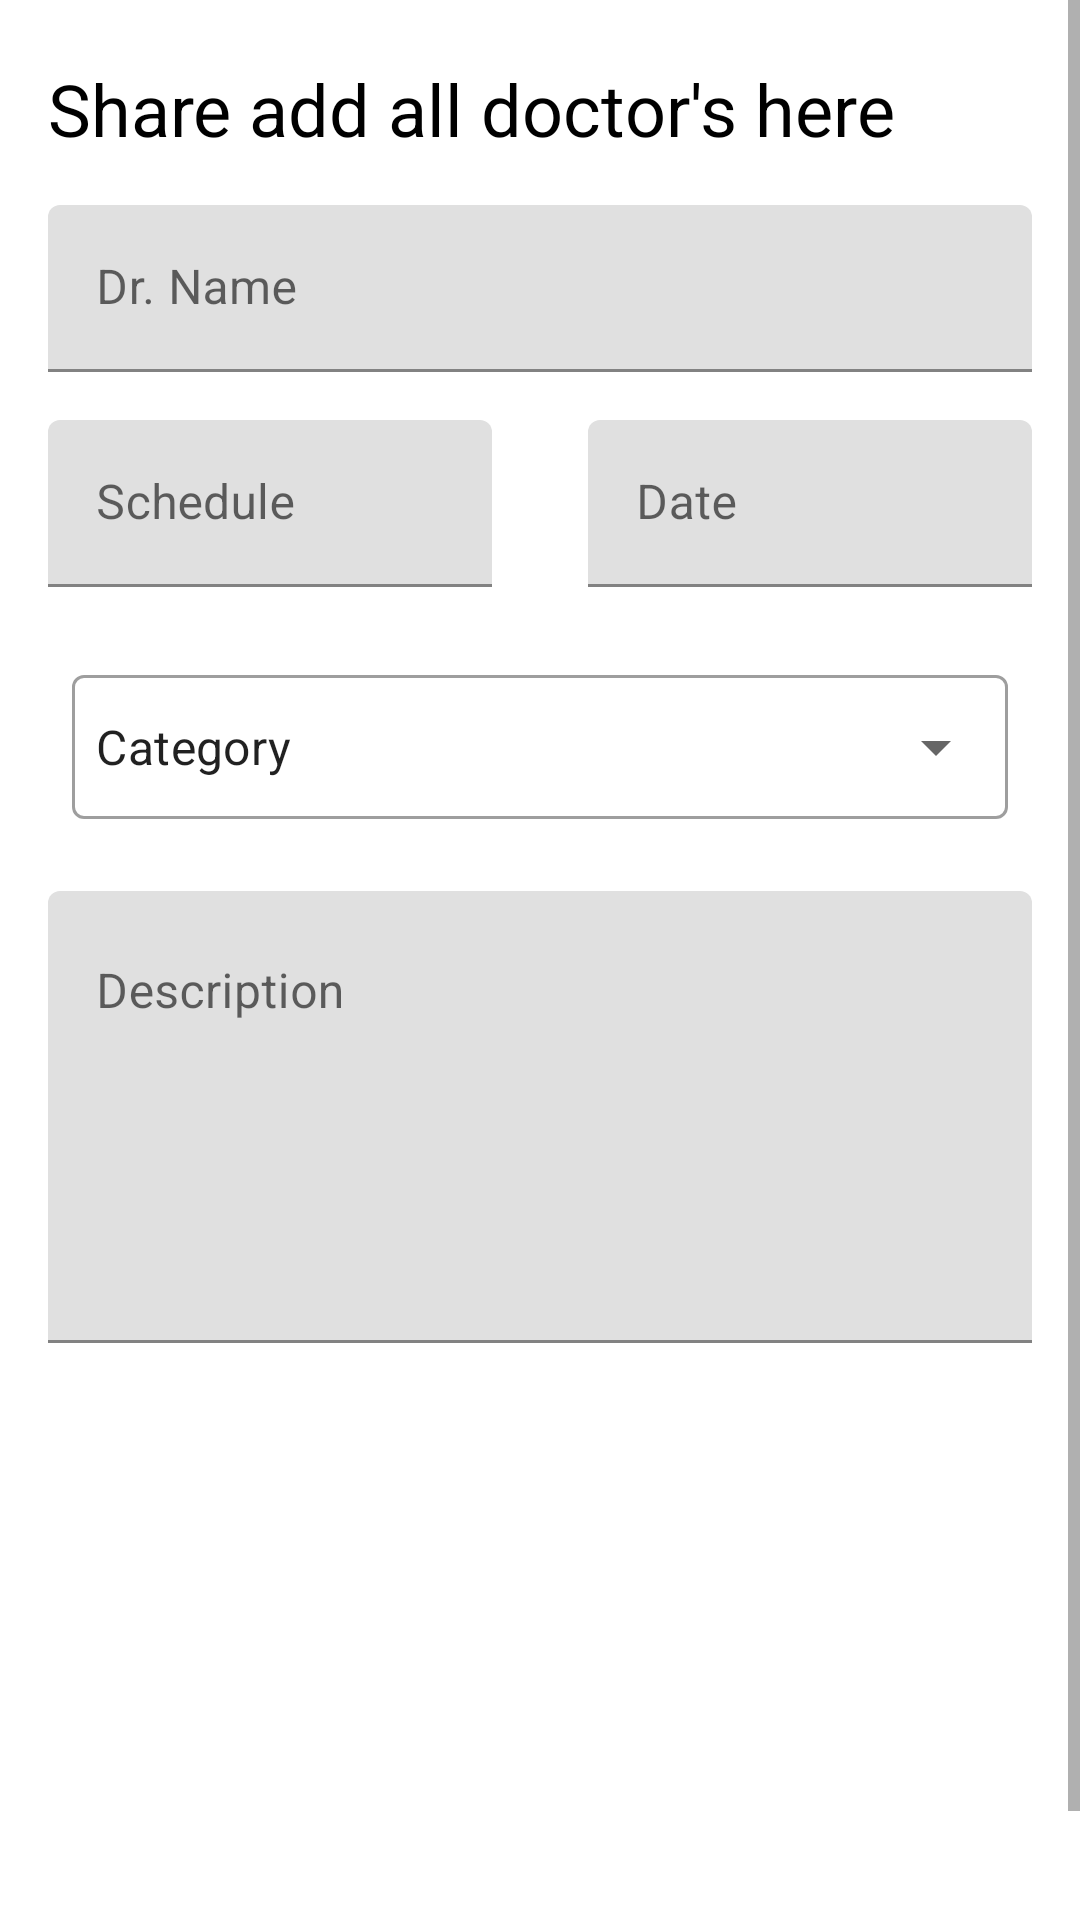

Android layout source for this screen:
<!-- AndroidManifest.xml: application theme Base.Theme.DoctorApp -->
<!-- res/layout/activity_add_doctor.xml -->
<?xml version="1.0" encoding="utf-8"?>
<ScrollView xmlns:android="http://schemas.android.com/apk/res/android"
    xmlns:app="http://schemas.android.com/apk/res-auto"
    xmlns:tools="http://schemas.android.com/tools"
    android:layout_width="match_parent"
    android:layout_height="wrap_content"
    android:orientation="vertical"
    tools:context=".AddDoctorActivity">

    <androidx.constraintlayout.widget.ConstraintLayout
        android:layout_width="match_parent"
        android:layout_height="wrap_content">

    <TextView
        android:id="@+id/tv_title"
        android:layout_width="wrap_content"
        android:layout_height="wrap_content"
        android:layout_marginStart="16dp"
        android:layout_marginTop="20dp"
        android:text="@string/share_add_all_doctor_s_here"
        android:textColor="@color/black"
        android:textSize="24sp"
        app:layout_constraintStart_toStartOf="parent"
        app:layout_constraintTop_toTopOf="parent" />

    <com.google.android.material.textfield.TextInputLayout
        android:id="@+id/textInputLayout4"
        android:layout_width="0dp"
        android:layout_height="wrap_content"
        android:layout_marginStart="16dp"
        android:layout_marginTop="16dp"
        android:layout_marginEnd="16dp"
        app:layout_constraintEnd_toEndOf="parent"
        app:layout_constraintStart_toStartOf="parent"
        app:layout_constraintTop_toBottomOf="@+id/tv_title">

        <com.google.android.material.textfield.TextInputEditText
            android:id="@+id/et_doctor_name"
            android:layout_width="match_parent"
            android:layout_height="wrap_content"
            android:hint="Dr. Name"/>
    </com.google.android.material.textfield.TextInputLayout>

    <com.google.android.material.textfield.TextInputLayout
        android:id="@+id/textInputLayout8"
        android:layout_width="0dp"
        android:layout_height="wrap_content"
        android:layout_marginStart="16dp"
        android:layout_marginTop="16dp"
        android:layout_marginEnd="16dp"
        app:layout_constraintEnd_toStartOf="@+id/textInputLayout7"
        app:layout_constraintHorizontal_bias="0.5"
        app:layout_constraintHorizontal_chainStyle="packed"
        app:layout_constraintStart_toStartOf="parent"
        app:layout_constraintTop_toBottomOf="@+id/textInputLayout4">

        <com.google.android.material.textfield.TextInputEditText
            android:id="@+id/et_shedule_time"
            android:layout_width="match_parent"
            android:layout_height="wrap_content"
            android:hint="Schedule"/>
    </com.google.android.material.textfield.TextInputLayout>

    <com.google.android.material.textfield.TextInputLayout
        android:id="@+id/textInputLayout7"
        android:layout_width="0dp"
        android:layout_height="wrap_content"
        android:layout_marginStart="16dp"
        android:layout_marginTop="16dp"
        android:layout_marginEnd="16dp"
        app:layout_constraintEnd_toEndOf="parent"
        app:layout_constraintHorizontal_bias="0.5"
        app:layout_constraintStart_toEndOf="@+id/textInputLayout8"
        app:layout_constraintTop_toBottomOf="@+id/textInputLayout4">

        <com.google.android.material.textfield.TextInputEditText
            android:id="@+id/et_date"
            android:layout_width="match_parent"
            android:layout_height="wrap_content"
            android:hint="Date" />
    </com.google.android.material.textfield.TextInputLayout>

        

        <com.google.android.material.textfield.TextInputLayout
            android:id="@+id/textInputLayout9"
            android:layout_width="0dp"
            android:layout_height="wrap_content"
            android:layout_marginStart="16dp"
            android:layout_marginTop="16dp"
            android:layout_marginEnd="16dp"
            android:padding="8dp"
            app:layout_constraintEnd_toEndOf="parent"
            app:layout_constraintStart_toStartOf="parent"
            app:layout_constraintTop_toBottomOf="@+id/textInputLayout7"
            style="@style/Widget.MaterialComponents.TextInputLayout.OutlinedBox.ExposedDropdownMenu">

            <AutoCompleteTextView
                android:id="@+id/et_category"
                android:dropDownHeight="300dp"
                android:inputType="none"
                android:padding="8dp"
                android:text="@string/category"
                android:layout_height="match_parent"
                android:layout_width="match_parent"/>

        </com.google.android.material.textfield.TextInputLayout>

    <com.google.android.material.textfield.TextInputLayout
        android:id="@+id/textInputLayout10"
        android:layout_width="0dp"
        android:layout_height="wrap_content"
        android:layout_marginStart="16dp"
        android:layout_marginTop="16dp"
        android:layout_marginEnd="16dp"
        app:layout_constraintEnd_toEndOf="parent"
        app:layout_constraintStart_toStartOf="parent"
        app:layout_constraintTop_toBottomOf="@+id/textInputLayout9">

        <com.google.android.material.textfield.TextInputEditText
            android:id="@+id/et_description"
            android:layout_width="match_parent"
            android:layout_height="wrap_content"
            android:minLines="6"
            android:gravity="start|top"
            android:hint="@string/description"/>
    </com.google.android.material.textfield.TextInputLayout>

        <ImageView
            android:id="@+id/img_doctor"
            android:layout_width="0dp"
            android:layout_height="180dp"
            android:layout_marginStart="16dp"
            android:layout_marginTop="16dp"
            android:layout_marginEnd="16dp"
            app:layout_constraintEnd_toEndOf="parent"
            app:layout_constraintStart_toStartOf="parent"
            app:layout_constraintTop_toBottomOf="@+id/textInputLayout10"
            android:src="@drawable/placeholder" />

    <Button
        android:id="@+id/btn_add_doctor"
        android:layout_width="0dp"
        android:layout_height="wrap_content"
        android:layout_marginStart="16dp"
        android:layout_marginTop="16dp"
        android:layout_marginEnd="16dp"
        android:text="@string/add_doctor"
        android:textColor="@color/blue"
        android:fontFamily="@font/poppins_semibold"
        app:layout_constraintEnd_toEndOf="parent"
        app:layout_constraintStart_toStartOf="parent"
        app:layout_constraintTop_toBottomOf="@+id/img_doctor" />


    </androidx.constraintlayout.widget.ConstraintLayout>


</ScrollView>
<!-- resources referenced by this layout -->
<resources>
  <color name="black">#FF000000</color>
  <color name="blue">#0C1F88</color>
  <string name="add_doctor">Add Doctor</string>
  <string name="category">Category</string>
  <string name="description">Description</string>
  <string name="share_add_all_doctor_s_here">Share add all doctor\'s here</string>
  <style name="Base.Theme.DoctorApp" parent="Theme.MaterialComponents.DayNight.DarkActionBar">
          
          <item name="colorPrimary">@color/primary</item>
          <item name="android:colorPrimaryDark">@color/primary</item>
          <item name="colorOnPrimary">@color/white</item>
          <item name="colorSecondary">@color/accent</item>
          <item name="android:statusBarColor">@color/primaryDark</item>
          
      </style>
  <color name="primary">#4CAF50</color>
  <color name="white">#FFFFFFFF</color>
  <color name="accent">#FF5252</color>
  <color name="primaryDark">#388E3C</color>
</resources>
